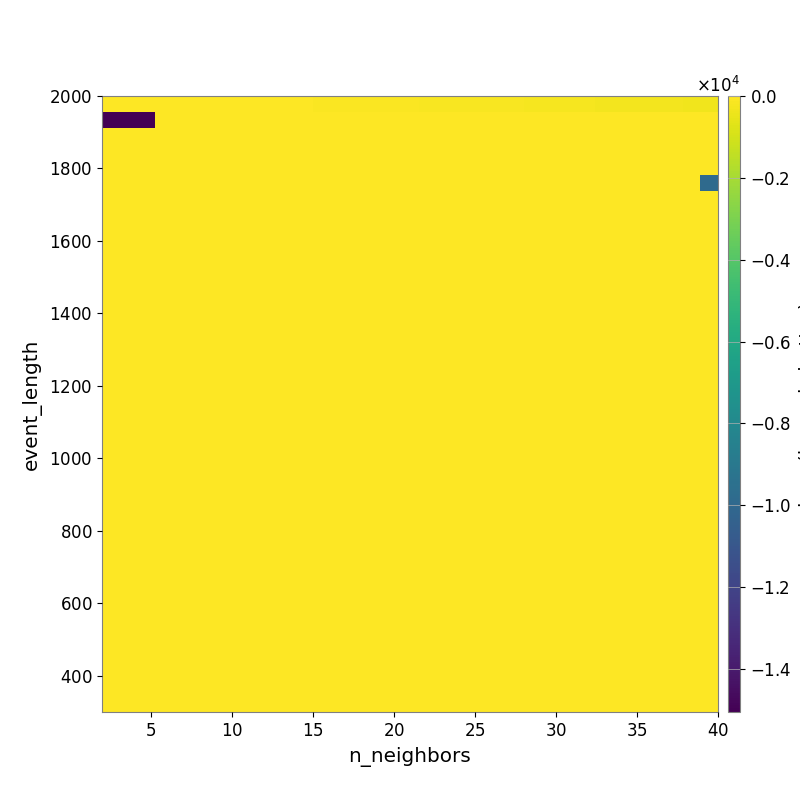

Values plotted in this chart, from the file beside it:
-1.046745489081460079e+01, -1.183636501863960788e+01, -1.400585908298324256e+01, -1.695724985399449380e+01, -2.043293666826875210e+01, -2.362736571573003630e+01, -2.654749122882935453e+01, -2.889352995892577880e+01, -3.392734010085382579e+01, -4.162945254847339527e+01, -4.853926270491270856e+01, -5.324712081742777059e+01, -6.010067136618796724e+01, -7.153942057681450706e+01, -7.902259354507854994e+01, -8.505136822747343217e+01, -9.461303102247778440e+01, -1.088038181211538955e+02, -1.181851817285807300e+02, -1.254642027406062255e+02, -1.370830099465813134e+02, -1.463358292434786847e+02, -1.586890812416731080e+02, -1.718803972141449776e+02
-1.504966465946369499e+04, -1.504966465946369499e+04, -1.504966465946369499e+04, -4.219120805378578254e+00, -4.207824136281990590e+00, -5.701497773418473081e+00, -2.742926354335064154e+00, -3.668598826459874118e+00, -3.477690050970916769e+00, -4.586637391194270386e+00, -4.610001407409485275e+00, -5.712937847694819382e+00, -5.815644588117347524e+00, -5.827768312002634232e+00, -5.827768312002634232e+00, -6.290214117805613014e+00, -6.588085120241338188e+00, -1.268591739586431011e+01, -1.384508479970492090e+01, -1.539859426032405842e+01, -1.580532402779539325e+01, -1.668996688384169857e+01, -1.721693776577582469e+01, -1.896804003069962263e+01
0.000000000000000000e+00, 0.000000000000000000e+00, 0.000000000000000000e+00, 0.000000000000000000e+00, 0.000000000000000000e+00, 0.000000000000000000e+00, 0.000000000000000000e+00, 0.000000000000000000e+00, 7.401519997048251476e-01, 7.401519997048251476e-01, 7.401519997048251476e-01, 7.401519997048251476e-01, 4.841539114416681944e-01, 4.841539114416681944e-01, 4.841539114416681944e-01, 4.841539114416681944e-01, -3.675398924402939471e-01, -1.980325680115824660e+00, -2.883169309802688041e+00, -2.883169309802688041e+00, -2.883169309802688041e+00, -2.883169309802688041e+00, -3.316774227387977003e+00, -3.316774227387977003e+00
0.000000000000000000e+00, 0.000000000000000000e+00, 0.000000000000000000e+00, 0.000000000000000000e+00, 0.000000000000000000e+00, 0.000000000000000000e+00, 0.000000000000000000e+00, 0.000000000000000000e+00, 0.000000000000000000e+00, 0.000000000000000000e+00, 0.000000000000000000e+00, 0.000000000000000000e+00, 0.000000000000000000e+00, 0.000000000000000000e+00, 0.000000000000000000e+00, 0.000000000000000000e+00, 0.000000000000000000e+00, 0.000000000000000000e+00, -2.279811491186909400e-01, -2.279811491186909400e-01, -2.279811491186909400e-01, -2.279811491186909400e-01, -1.558011496155304876e-01, -1.558011496155304876e-01
0.000000000000000000e+00, 0.000000000000000000e+00, 0.000000000000000000e+00, 0.000000000000000000e+00, 0.000000000000000000e+00, 0.000000000000000000e+00, 0.000000000000000000e+00, 0.000000000000000000e+00, 0.000000000000000000e+00, 0.000000000000000000e+00, 0.000000000000000000e+00, 0.000000000000000000e+00, 0.000000000000000000e+00, 0.000000000000000000e+00, 0.000000000000000000e+00, 0.000000000000000000e+00, 0.000000000000000000e+00, 0.000000000000000000e+00, 0.000000000000000000e+00, 0.000000000000000000e+00, 0.000000000000000000e+00, 0.000000000000000000e+00, 0.000000000000000000e+00, 0.000000000000000000e+00
0.000000000000000000e+00, 0.000000000000000000e+00, 0.000000000000000000e+00, 0.000000000000000000e+00, 0.000000000000000000e+00, 0.000000000000000000e+00, 0.000000000000000000e+00, 0.000000000000000000e+00, 0.000000000000000000e+00, 0.000000000000000000e+00, 0.000000000000000000e+00, 0.000000000000000000e+00, 0.000000000000000000e+00, 0.000000000000000000e+00, 0.000000000000000000e+00, 0.000000000000000000e+00, 0.000000000000000000e+00, 0.000000000000000000e+00, 0.000000000000000000e+00, 0.000000000000000000e+00, 0.000000000000000000e+00, 0.000000000000000000e+00, 0.000000000000000000e+00, 0.000000000000000000e+00
0.000000000000000000e+00, 0.000000000000000000e+00, 0.000000000000000000e+00, 0.000000000000000000e+00, 0.000000000000000000e+00, 0.000000000000000000e+00, 0.000000000000000000e+00, 0.000000000000000000e+00, 0.000000000000000000e+00, 0.000000000000000000e+00, 0.000000000000000000e+00, 0.000000000000000000e+00, 0.000000000000000000e+00, 0.000000000000000000e+00, 0.000000000000000000e+00, 0.000000000000000000e+00, 0.000000000000000000e+00, 0.000000000000000000e+00, 0.000000000000000000e+00, 0.000000000000000000e+00, 0.000000000000000000e+00, 0.000000000000000000e+00, 0.000000000000000000e+00, 0.000000000000000000e+00
0.000000000000000000e+00, 0.000000000000000000e+00, 0.000000000000000000e+00, 0.000000000000000000e+00, 0.000000000000000000e+00, 0.000000000000000000e+00, 0.000000000000000000e+00, 0.000000000000000000e+00, 0.000000000000000000e+00, 0.000000000000000000e+00, 0.000000000000000000e+00, 0.000000000000000000e+00, 0.000000000000000000e+00, 0.000000000000000000e+00, 0.000000000000000000e+00, 0.000000000000000000e+00, 0.000000000000000000e+00, 0.000000000000000000e+00, 0.000000000000000000e+00, 0.000000000000000000e+00, 0.000000000000000000e+00, 0.000000000000000000e+00, 0.000000000000000000e+00, 0.000000000000000000e+00
0.000000000000000000e+00, 0.000000000000000000e+00, 0.000000000000000000e+00, 0.000000000000000000e+00, 0.000000000000000000e+00, 0.000000000000000000e+00, 0.000000000000000000e+00, 0.000000000000000000e+00, 0.000000000000000000e+00, 0.000000000000000000e+00, 0.000000000000000000e+00, 0.000000000000000000e+00, 0.000000000000000000e+00, 0.000000000000000000e+00, 0.000000000000000000e+00, 0.000000000000000000e+00, 0.000000000000000000e+00, 0.000000000000000000e+00, 0.000000000000000000e+00, 0.000000000000000000e+00, 0.000000000000000000e+00, 0.000000000000000000e+00, 0.000000000000000000e+00, 0.000000000000000000e+00
0.000000000000000000e+00, 0.000000000000000000e+00, 0.000000000000000000e+00, 0.000000000000000000e+00, 0.000000000000000000e+00, 0.000000000000000000e+00, 0.000000000000000000e+00, 0.000000000000000000e+00, 0.000000000000000000e+00, 0.000000000000000000e+00, 0.000000000000000000e+00, 0.000000000000000000e+00, 0.000000000000000000e+00, 0.000000000000000000e+00, 0.000000000000000000e+00, 0.000000000000000000e+00, 0.000000000000000000e+00, 0.000000000000000000e+00, 0.000000000000000000e+00, 0.000000000000000000e+00, 0.000000000000000000e+00, 0.000000000000000000e+00, 0.000000000000000000e+00, 0.000000000000000000e+00
0.000000000000000000e+00, 0.000000000000000000e+00, 0.000000000000000000e+00, 0.000000000000000000e+00, 0.000000000000000000e+00, 0.000000000000000000e+00, 0.000000000000000000e+00, 0.000000000000000000e+00, 0.000000000000000000e+00, 0.000000000000000000e+00, 0.000000000000000000e+00, 0.000000000000000000e+00, 0.000000000000000000e+00, 0.000000000000000000e+00, 0.000000000000000000e+00, 0.000000000000000000e+00, 0.000000000000000000e+00, 0.000000000000000000e+00, 0.000000000000000000e+00, 0.000000000000000000e+00, 0.000000000000000000e+00, 0.000000000000000000e+00, 0.000000000000000000e+00, 0.000000000000000000e+00
0.000000000000000000e+00, 0.000000000000000000e+00, 0.000000000000000000e+00, 0.000000000000000000e+00, 0.000000000000000000e+00, 0.000000000000000000e+00, 0.000000000000000000e+00, 0.000000000000000000e+00, 0.000000000000000000e+00, 0.000000000000000000e+00, 0.000000000000000000e+00, 0.000000000000000000e+00, 0.000000000000000000e+00, 0.000000000000000000e+00, 0.000000000000000000e+00, 0.000000000000000000e+00, 0.000000000000000000e+00, 0.000000000000000000e+00, 0.000000000000000000e+00, 0.000000000000000000e+00, 0.000000000000000000e+00, 0.000000000000000000e+00, 0.000000000000000000e+00, 0.000000000000000000e+00
0.000000000000000000e+00, 0.000000000000000000e+00, 0.000000000000000000e+00, 0.000000000000000000e+00, 0.000000000000000000e+00, 0.000000000000000000e+00, 0.000000000000000000e+00, 0.000000000000000000e+00, 0.000000000000000000e+00, 0.000000000000000000e+00, 0.000000000000000000e+00, 0.000000000000000000e+00, 0.000000000000000000e+00, 0.000000000000000000e+00, 0.000000000000000000e+00, 0.000000000000000000e+00, 0.000000000000000000e+00, 0.000000000000000000e+00, 0.000000000000000000e+00, 0.000000000000000000e+00, 0.000000000000000000e+00, 0.000000000000000000e+00, 0.000000000000000000e+00, 0.000000000000000000e+00
0.000000000000000000e+00, 0.000000000000000000e+00, 0.000000000000000000e+00, 0.000000000000000000e+00, 0.000000000000000000e+00, 0.000000000000000000e+00, 0.000000000000000000e+00, 0.000000000000000000e+00, 0.000000000000000000e+00, 0.000000000000000000e+00, 0.000000000000000000e+00, 0.000000000000000000e+00, 0.000000000000000000e+00, 0.000000000000000000e+00, 0.000000000000000000e+00, 0.000000000000000000e+00, 0.000000000000000000e+00, 0.000000000000000000e+00, 0.000000000000000000e+00, 0.000000000000000000e+00, 0.000000000000000000e+00, 0.000000000000000000e+00, 0.000000000000000000e+00, 0.000000000000000000e+00
0.000000000000000000e+00, 0.000000000000000000e+00, 0.000000000000000000e+00, 0.000000000000000000e+00, 0.000000000000000000e+00, 0.000000000000000000e+00, 0.000000000000000000e+00, 0.000000000000000000e+00, 0.000000000000000000e+00, 0.000000000000000000e+00, 0.000000000000000000e+00, 0.000000000000000000e+00, 0.000000000000000000e+00, 0.000000000000000000e+00, 0.000000000000000000e+00, 0.000000000000000000e+00, 0.000000000000000000e+00, 0.000000000000000000e+00, 0.000000000000000000e+00, 0.000000000000000000e+00, 0.000000000000000000e+00, 0.000000000000000000e+00, 0.000000000000000000e+00, 0.000000000000000000e+00
0.000000000000000000e+00, 0.000000000000000000e+00, 0.000000000000000000e+00, 0.000000000000000000e+00, 0.000000000000000000e+00, 0.000000000000000000e+00, 0.000000000000000000e+00, 0.000000000000000000e+00, 0.000000000000000000e+00, 0.000000000000000000e+00, 0.000000000000000000e+00, 0.000000000000000000e+00, 0.000000000000000000e+00, 0.000000000000000000e+00, 0.000000000000000000e+00, 0.000000000000000000e+00, 0.000000000000000000e+00, 0.000000000000000000e+00, 0.000000000000000000e+00, 0.000000000000000000e+00, 0.000000000000000000e+00, 0.000000000000000000e+00, 0.000000000000000000e+00, 0.000000000000000000e+00
0.000000000000000000e+00, 0.000000000000000000e+00, 0.000000000000000000e+00, 0.000000000000000000e+00, 0.000000000000000000e+00, 0.000000000000000000e+00, 0.000000000000000000e+00, 0.000000000000000000e+00, 0.000000000000000000e+00, 0.000000000000000000e+00, 0.000000000000000000e+00, 0.000000000000000000e+00, 0.000000000000000000e+00, 0.000000000000000000e+00, 0.000000000000000000e+00, 0.000000000000000000e+00, 0.000000000000000000e+00, 0.000000000000000000e+00, 0.000000000000000000e+00, 0.000000000000000000e+00, 0.000000000000000000e+00, 0.000000000000000000e+00, 0.000000000000000000e+00, 0.000000000000000000e+00
0.000000000000000000e+00, 0.000000000000000000e+00, 0.000000000000000000e+00, 0.000000000000000000e+00, 0.000000000000000000e+00, 0.000000000000000000e+00, 0.000000000000000000e+00, 0.000000000000000000e+00, 0.000000000000000000e+00, 0.000000000000000000e+00, 0.000000000000000000e+00, 0.000000000000000000e+00, 0.000000000000000000e+00, 0.000000000000000000e+00, 0.000000000000000000e+00, 0.000000000000000000e+00, 0.000000000000000000e+00, 0.000000000000000000e+00, 0.000000000000000000e+00, 0.000000000000000000e+00, 0.000000000000000000e+00, 0.000000000000000000e+00, 0.000000000000000000e+00, 0.000000000000000000e+00
0.000000000000000000e+00, 0.000000000000000000e+00, 0.000000000000000000e+00, 0.000000000000000000e+00, 0.000000000000000000e+00, 0.000000000000000000e+00, 0.000000000000000000e+00, 0.000000000000000000e+00, 0.000000000000000000e+00, 0.000000000000000000e+00, 0.000000000000000000e+00, 0.000000000000000000e+00, 0.000000000000000000e+00, 0.000000000000000000e+00, 0.000000000000000000e+00, 0.000000000000000000e+00, 0.000000000000000000e+00, 0.000000000000000000e+00, 0.000000000000000000e+00, 0.000000000000000000e+00, 0.000000000000000000e+00, 0.000000000000000000e+00, 0.000000000000000000e+00, 0.000000000000000000e+00
0.000000000000000000e+00, 0.000000000000000000e+00, 0.000000000000000000e+00, 0.000000000000000000e+00, 0.000000000000000000e+00, 0.000000000000000000e+00, 0.000000000000000000e+00, 0.000000000000000000e+00, 0.000000000000000000e+00, 0.000000000000000000e+00, 0.000000000000000000e+00, 0.000000000000000000e+00, 0.000000000000000000e+00, 0.000000000000000000e+00, 0.000000000000000000e+00, 0.000000000000000000e+00, 0.000000000000000000e+00, 0.000000000000000000e+00, 0.000000000000000000e+00, 0.000000000000000000e+00, 0.000000000000000000e+00, 0.000000000000000000e+00, 0.000000000000000000e+00, 0.000000000000000000e+00
0.000000000000000000e+00, 0.000000000000000000e+00, 0.000000000000000000e+00, 0.000000000000000000e+00, 0.000000000000000000e+00, 0.000000000000000000e+00, 0.000000000000000000e+00, 0.000000000000000000e+00, 0.000000000000000000e+00, 0.000000000000000000e+00, 0.000000000000000000e+00, 0.000000000000000000e+00, 0.000000000000000000e+00, 0.000000000000000000e+00, 0.000000000000000000e+00, 0.000000000000000000e+00, 0.000000000000000000e+00, 0.000000000000000000e+00, 0.000000000000000000e+00, 0.000000000000000000e+00, 0.000000000000000000e+00, 0.000000000000000000e+00, 0.000000000000000000e+00, 0.000000000000000000e+00
0.000000000000000000e+00, 0.000000000000000000e+00, 0.000000000000000000e+00, 0.000000000000000000e+00, 0.000000000000000000e+00, 0.000000000000000000e+00, 0.000000000000000000e+00, 0.000000000000000000e+00, 0.000000000000000000e+00, 0.000000000000000000e+00, 0.000000000000000000e+00, 0.000000000000000000e+00, 0.000000000000000000e+00, 0.000000000000000000e+00, 0.000000000000000000e+00, 0.000000000000000000e+00, 0.000000000000000000e+00, 0.000000000000000000e+00, 0.000000000000000000e+00, 0.000000000000000000e+00, 0.000000000000000000e+00, 0.000000000000000000e+00, 0.000000000000000000e+00, 0.000000000000000000e+00
0.000000000000000000e+00, 0.000000000000000000e+00, 0.000000000000000000e+00, 0.000000000000000000e+00, 0.000000000000000000e+00, 0.000000000000000000e+00, 0.000000000000000000e+00, 0.000000000000000000e+00, 0.000000000000000000e+00, 0.000000000000000000e+00, 0.000000000000000000e+00, 0.000000000000000000e+00, 0.000000000000000000e+00, 0.000000000000000000e+00, 0.000000000000000000e+00, 0.000000000000000000e+00, 0.000000000000000000e+00, 0.000000000000000000e+00, 0.000000000000000000e+00, 0.000000000000000000e+00, 0.000000000000000000e+00, 0.000000000000000000e+00, 0.000000000000000000e+00, 0.000000000000000000e+00
0.000000000000000000e+00, 0.000000000000000000e+00, 0.000000000000000000e+00, 0.000000000000000000e+00, 0.000000000000000000e+00, 0.000000000000000000e+00, 0.000000000000000000e+00, 0.000000000000000000e+00, 0.000000000000000000e+00, 0.000000000000000000e+00, 0.000000000000000000e+00, 0.000000000000000000e+00, 0.000000000000000000e+00, 0.000000000000000000e+00, 0.000000000000000000e+00, 0.000000000000000000e+00, 0.000000000000000000e+00, 0.000000000000000000e+00, 0.000000000000000000e+00, 0.000000000000000000e+00, 0.000000000000000000e+00, 0.000000000000000000e+00, 0.000000000000000000e+00, 0.000000000000000000e+00
0.000000000000000000e+00, 0.000000000000000000e+00, 0.000000000000000000e+00, 0.000000000000000000e+00, 0.000000000000000000e+00, 0.000000000000000000e+00, 0.000000000000000000e+00, 0.000000000000000000e+00, 0.000000000000000000e+00, 0.000000000000000000e+00, 0.000000000000000000e+00, 0.000000000000000000e+00, 0.000000000000000000e+00, 0.000000000000000000e+00, 0.000000000000000000e+00, 0.000000000000000000e+00, 0.000000000000000000e+00, 0.000000000000000000e+00, 0.000000000000000000e+00, 0.000000000000000000e+00, 0.000000000000000000e+00, 0.000000000000000000e+00, 0.000000000000000000e+00, 0.000000000000000000e+00
0.000000000000000000e+00, 0.000000000000000000e+00, 0.000000000000000000e+00, 0.000000000000000000e+00, 0.000000000000000000e+00, 0.000000000000000000e+00, 0.000000000000000000e+00, 0.000000000000000000e+00, 0.000000000000000000e+00, 0.000000000000000000e+00, 0.000000000000000000e+00, 0.000000000000000000e+00, 0.000000000000000000e+00, 0.000000000000000000e+00, 0.000000000000000000e+00, 0.000000000000000000e+00, 0.000000000000000000e+00, 0.000000000000000000e+00, 0.000000000000000000e+00, 0.000000000000000000e+00, 0.000000000000000000e+00, 0.000000000000000000e+00, 0.000000000000000000e+00, 0.000000000000000000e+00
0.000000000000000000e+00, 0.000000000000000000e+00, 0.000000000000000000e+00, 0.000000000000000000e+00, 0.000000000000000000e+00, 0.000000000000000000e+00, 0.000000000000000000e+00, 0.000000000000000000e+00, 0.000000000000000000e+00, 0.000000000000000000e+00, 0.000000000000000000e+00, 0.000000000000000000e+00, 0.000000000000000000e+00, 0.000000000000000000e+00, 0.000000000000000000e+00, 0.000000000000000000e+00, 0.000000000000000000e+00, 0.000000000000000000e+00, 0.000000000000000000e+00, 0.000000000000000000e+00, 0.000000000000000000e+00, 0.000000000000000000e+00, 0.000000000000000000e+00, 0.000000000000000000e+00
0.000000000000000000e+00, 0.000000000000000000e+00, 0.000000000000000000e+00, 0.000000000000000000e+00, 0.000000000000000000e+00, 0.000000000000000000e+00, 0.000000000000000000e+00, 0.000000000000000000e+00, 0.000000000000000000e+00, 0.000000000000000000e+00, 0.000000000000000000e+00, 0.000000000000000000e+00, 0.000000000000000000e+00, 0.000000000000000000e+00, 0.000000000000000000e+00, 0.000000000000000000e+00, 0.000000000000000000e+00, 0.000000000000000000e+00, 0.000000000000000000e+00, 0.000000000000000000e+00, 0.000000000000000000e+00, 0.000000000000000000e+00, 0.000000000000000000e+00, 0.000000000000000000e+00
0.000000000000000000e+00, 0.000000000000000000e+00, 0.000000000000000000e+00, 0.000000000000000000e+00, 0.000000000000000000e+00, 0.000000000000000000e+00, 0.000000000000000000e+00, 0.000000000000000000e+00, 0.000000000000000000e+00, 0.000000000000000000e+00, 0.000000000000000000e+00, 0.000000000000000000e+00, 0.000000000000000000e+00, 0.000000000000000000e+00, 0.000000000000000000e+00, 0.000000000000000000e+00, 0.000000000000000000e+00, 0.000000000000000000e+00, 0.000000000000000000e+00, 0.000000000000000000e+00, 0.000000000000000000e+00, 0.000000000000000000e+00, 0.000000000000000000e+00, 0.000000000000000000e+00
0.000000000000000000e+00, 0.000000000000000000e+00, 0.000000000000000000e+00, 0.000000000000000000e+00, 0.000000000000000000e+00, 0.000000000000000000e+00, 0.000000000000000000e+00, 0.000000000000000000e+00, 0.000000000000000000e+00, 0.000000000000000000e+00, 0.000000000000000000e+00, 0.000000000000000000e+00, 0.000000000000000000e+00, 0.000000000000000000e+00, 0.000000000000000000e+00, 0.000000000000000000e+00, 0.000000000000000000e+00, 0.000000000000000000e+00, 0.000000000000000000e+00, 0.000000000000000000e+00, 0.000000000000000000e+00, 0.000000000000000000e+00, 0.000000000000000000e+00, 0.000000000000000000e+00
0.000000000000000000e+00, 0.000000000000000000e+00, 0.000000000000000000e+00, 0.000000000000000000e+00, 0.000000000000000000e+00, 0.000000000000000000e+00, 0.000000000000000000e+00, 0.000000000000000000e+00, 0.000000000000000000e+00, 0.000000000000000000e+00, 0.000000000000000000e+00, 0.000000000000000000e+00, 0.000000000000000000e+00, 0.000000000000000000e+00, 0.000000000000000000e+00, 0.000000000000000000e+00, 0.000000000000000000e+00, 0.000000000000000000e+00, 0.000000000000000000e+00, 0.000000000000000000e+00, 0.000000000000000000e+00, 0.000000000000000000e+00, 0.000000000000000000e+00, 0.000000000000000000e+00
0.000000000000000000e+00, 0.000000000000000000e+00, 0.000000000000000000e+00, 0.000000000000000000e+00, 0.000000000000000000e+00, 0.000000000000000000e+00, 0.000000000000000000e+00, 0.000000000000000000e+00, 0.000000000000000000e+00, 0.000000000000000000e+00, 0.000000000000000000e+00, 0.000000000000000000e+00, 0.000000000000000000e+00, 0.000000000000000000e+00, 0.000000000000000000e+00, 0.000000000000000000e+00, 0.000000000000000000e+00, 0.000000000000000000e+00, 0.000000000000000000e+00, 0.000000000000000000e+00, 0.000000000000000000e+00, 0.000000000000000000e+00, 0.000000000000000000e+00, 0.000000000000000000e+00
0.000000000000000000e+00, 0.000000000000000000e+00, 0.000000000000000000e+00, 0.000000000000000000e+00, 0.000000000000000000e+00, 0.000000000000000000e+00, 0.000000000000000000e+00, 0.000000000000000000e+00, 0.000000000000000000e+00, 0.000000000000000000e+00, 0.000000000000000000e+00, 0.000000000000000000e+00, 0.000000000000000000e+00, 0.000000000000000000e+00, 0.000000000000000000e+00, 0.000000000000000000e+00, 0.000000000000000000e+00, 0.000000000000000000e+00, 0.000000000000000000e+00, 0.000000000000000000e+00, 0.000000000000000000e+00, 0.000000000000000000e+00, 0.000000000000000000e+00, 0.000000000000000000e+00
0.000000000000000000e+00, 0.000000000000000000e+00, 0.000000000000000000e+00, 0.000000000000000000e+00, 0.000000000000000000e+00, 0.000000000000000000e+00, 0.000000000000000000e+00, 0.000000000000000000e+00, 0.000000000000000000e+00, 0.000000000000000000e+00, 0.000000000000000000e+00, 0.000000000000000000e+00, 0.000000000000000000e+00, 0.000000000000000000e+00, 0.000000000000000000e+00, 0.000000000000000000e+00, 0.000000000000000000e+00, 0.000000000000000000e+00, 0.000000000000000000e+00, 0.000000000000000000e+00, 0.000000000000000000e+00, 0.000000000000000000e+00, 0.000000000000000000e+00, 0.000000000000000000e+00
0.000000000000000000e+00, 0.000000000000000000e+00, 0.000000000000000000e+00, 0.000000000000000000e+00, 0.000000000000000000e+00, 0.000000000000000000e+00, 0.000000000000000000e+00, 0.000000000000000000e+00, 0.000000000000000000e+00, 0.000000000000000000e+00, 0.000000000000000000e+00, 0.000000000000000000e+00, 0.000000000000000000e+00, 0.000000000000000000e+00, 0.000000000000000000e+00, 0.000000000000000000e+00, 0.000000000000000000e+00, 0.000000000000000000e+00, 0.000000000000000000e+00, 0.000000000000000000e+00, 0.000000000000000000e+00, 0.000000000000000000e+00, 0.000000000000000000e+00, 0.000000000000000000e+00
0.000000000000000000e+00, 0.000000000000000000e+00, 0.000000000000000000e+00, 0.000000000000000000e+00, 0.000000000000000000e+00, 0.000000000000000000e+00, 0.000000000000000000e+00, 0.000000000000000000e+00, 0.000000000000000000e+00, 0.000000000000000000e+00, 0.000000000000000000e+00, 0.000000000000000000e+00, 0.000000000000000000e+00, 0.000000000000000000e+00, 0.000000000000000000e+00, 0.000000000000000000e+00, 0.000000000000000000e+00, 0.000000000000000000e+00, 0.000000000000000000e+00, 0.000000000000000000e+00, 0.000000000000000000e+00, 0.000000000000000000e+00, 0.000000000000000000e+00, 0.000000000000000000e+00
0.000000000000000000e+00, 0.000000000000000000e+00, 0.000000000000000000e+00, 0.000000000000000000e+00, 0.000000000000000000e+00, 0.000000000000000000e+00, 0.000000000000000000e+00, 0.000000000000000000e+00, 0.000000000000000000e+00, 0.000000000000000000e+00, 0.000000000000000000e+00, 0.000000000000000000e+00, 0.000000000000000000e+00, 0.000000000000000000e+00, 0.000000000000000000e+00, 0.000000000000000000e+00, 0.000000000000000000e+00, 0.000000000000000000e+00, 0.000000000000000000e+00, 0.000000000000000000e+00, 0.000000000000000000e+00, 0.000000000000000000e+00, 0.000000000000000000e+00, 0.000000000000000000e+00
0.000000000000000000e+00, 0.000000000000000000e+00, 0.000000000000000000e+00, 0.000000000000000000e+00, 0.000000000000000000e+00, 0.000000000000000000e+00, 0.000000000000000000e+00, 0.000000000000000000e+00, 0.000000000000000000e+00, 0.000000000000000000e+00, 0.000000000000000000e+00, 0.000000000000000000e+00, 0.000000000000000000e+00, 0.000000000000000000e+00, 0.000000000000000000e+00, 0.000000000000000000e+00, 0.000000000000000000e+00, 0.000000000000000000e+00, 0.000000000000000000e+00, 0.000000000000000000e+00, 0.000000000000000000e+00, 0.000000000000000000e+00, 0.000000000000000000e+00, 0.000000000000000000e+00
0.000000000000000000e+00, 0.000000000000000000e+00, 0.000000000000000000e+00, 0.000000000000000000e+00, 0.000000000000000000e+00, 0.000000000000000000e+00, 0.000000000000000000e+00, 0.000000000000000000e+00, 0.000000000000000000e+00, 0.000000000000000000e+00, 0.000000000000000000e+00, 0.000000000000000000e+00, 0.000000000000000000e+00, 0.000000000000000000e+00, 0.000000000000000000e+00, 0.000000000000000000e+00, 0.000000000000000000e+00, 0.000000000000000000e+00, 0.000000000000000000e+00, 0.000000000000000000e+00, 0.000000000000000000e+00, 0.000000000000000000e+00, 0.000000000000000000e+00, 0.000000000000000000e+00
